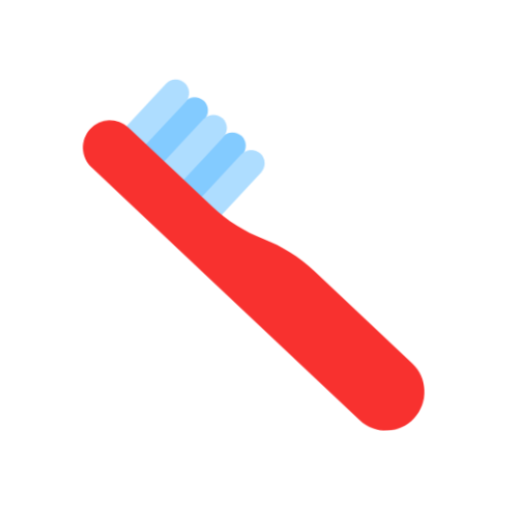
t = 0.00 s
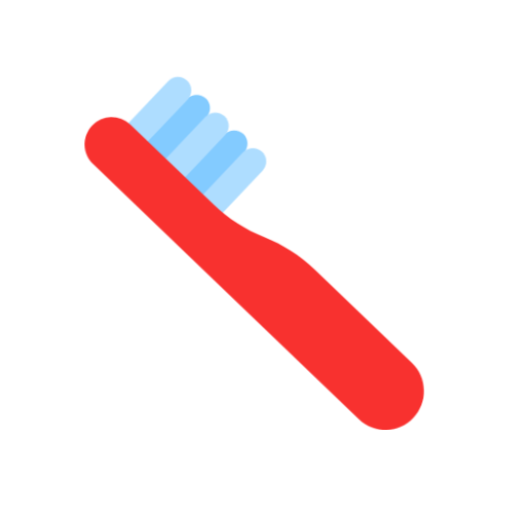
t = 0.40 s
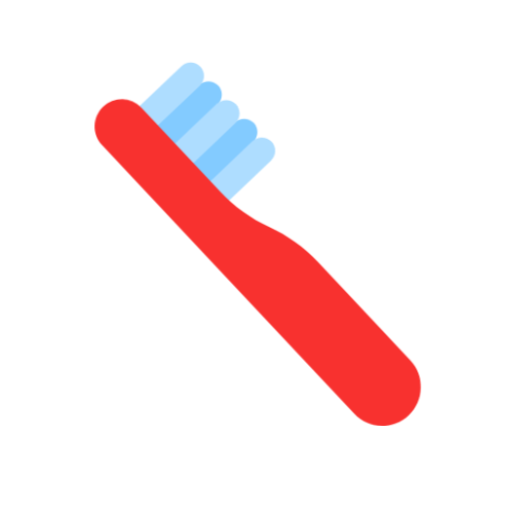
t = 1.20 s
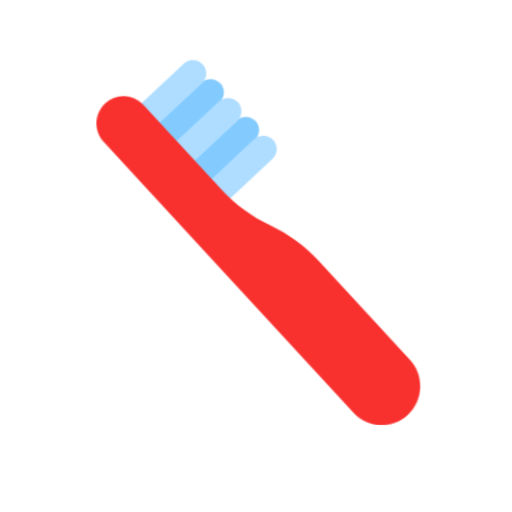
t = 1.60 s
t = 2.00 s: frame unchanged from t = 1.20 s, image omitted
t = 2.80 s: frame unchanged from t = 0.40 s, image omitted

The animated SVG that drew these frames (rendered in a browser with its animation timeline set to each time). Animation: 1 CSS @keyframes rule; one cycle of 3.20 s, repeats indefinitely.

<svg xmlns="http://www.w3.org/2000/svg" viewBox="0 0 320 320" role="img"><title>toothbrush</title><style>@media(prefers-reduced-motion:no-preference){.art{transform-origin:160px 210px;animation:float 3.2s ease-in-out infinite}@keyframes float{0%,100%{transform:translateY(0) rotate(-2deg)}50%{transform:translateY(-9px) rotate(2deg)}}}</style><g class="art"><svg viewBox="0 0 32 32" fill="none" xmlns="http://www.w3.org/2000/svg" x="32" y="32" width="256" height="256">
<path d="M11.0792 3.74014C11.4933 3.33662 12.1558 3.33662 12.5596 3.74014C12.9736 4.14366 12.9736 4.80584 12.5596 5.20936L9.35045 8.4375L8.2425 7.8855L7.87012 6.95793L11.0792 3.74014Z" fill="#83CBFF"/>
<path d="M13.9379 6.59014C14.3518 6.18662 15.0139 6.18662 15.4175 6.59014C15.821 6.99365 15.821 7.65584 15.4175 8.0697L12.1997 11.2875L10.9699 10.9857L10.7201 9.80793L13.9379 6.59014Z" fill="#83CBFF"/>
<path d="M11.1282 2.30992C10.7245 1.89669 10.0622 1.89669 9.65856 2.30992L6.43994 5.52273L6.90813 6.51201L7.91989 7L11.1385 3.78719C11.5421 3.37397 11.5421 2.71281 11.1282 2.30992Z" fill="#AEDDFF"/>
<path d="M13.9801 5.15951C13.5772 4.75683 12.9161 4.75683 12.5028 5.15951L9.29004 8.38099L9.67473 9.33747L10.7673 9.8575L13.9801 6.64635C14.3933 6.23334 14.3933 5.57252 13.9801 5.15951Z" fill="#AEDDFF"/>
<path d="M15.3583 8.02014C15.7723 7.61662 16.4346 7.61662 16.8382 8.02014C17.2522 8.42366 17.2522 9.08584 16.8486 9.4997L13.63 12.7175L12.4217 12.2611L12.15 11.2379L15.3583 8.02014Z" fill="#AEDDFF"/>
<path d="M20.7206 17.324C19.6131 16.2054 18.288 15.3066 16.8443 14.6874C15.4005 14.0682 14.0754 13.1694 12.9679 12.0508L6.60939 5.62918C5.77874 4.79027 4.44376 4.79027 3.62299 5.62918C2.79234 6.46809 2.79234 7.81634 3.62299 8.64526L9.6848 14.7673L9.97157 15.0669L23.8653 29.1087C25.042 30.2971 26.9506 30.2971 28.1174 29.1087C29.2942 27.9202 29.2942 25.9927 28.1174 24.8142L20.7206 17.324Z" fill="#F8312F"/>
</svg>
</g></svg>
